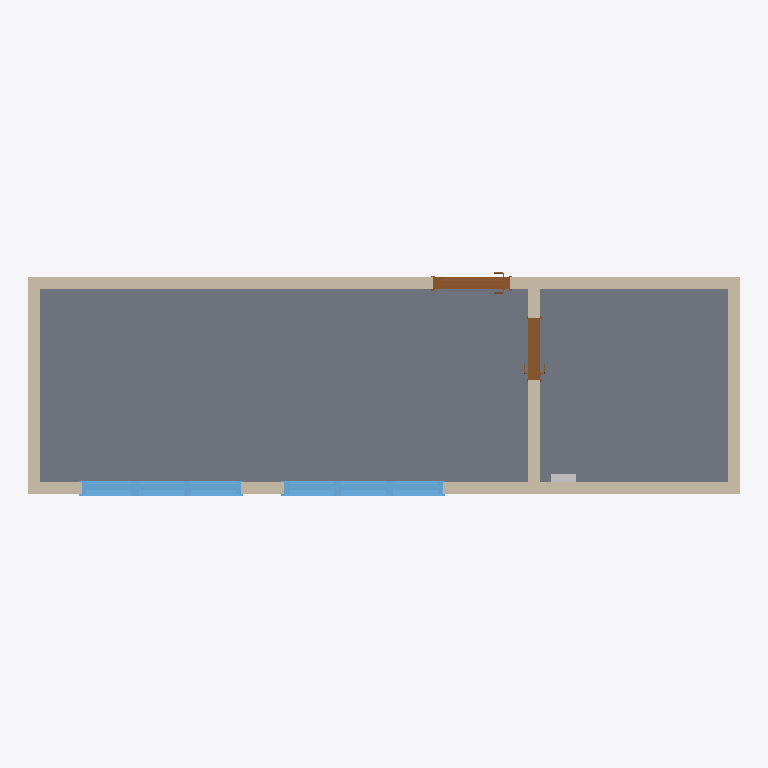
Plan cut of the same IFC building model at storey 'Dugnas' (level -0.24 m, cut at 1.16 m), seen from above with north up, elements coloured by IFC class: 10 walls (beige), 6 windows (light blue), 2 doors (brown), 1 slab (grey), 1 other element (light grey). Cut surfaces are drawn darker.
Extent 9.5 m × 3.0 m × 3.3 m (x, y, z). Storeys (5): L6 at -1.75 m; Dugnas at -0.24 m; Grindų v.a. at -0.01 m; Stogas a. at 2.75 m; Stogas v. at 3.25 m. Elements (33): 15 IfcWall, 6 IfcDoor, 6 IfcWindow, 5 IfcSlab, 1 IfcBuildingElementProxy.

HEADER;
FILE_DESCRIPTION(('ViewDefinition [CoordinationView_V2.0]','RevitIdentifiers [ContentGUID: 7716f904-6143-410f-bd5f-1a21dfa36d2d, VersionGUID: 63a22ea1-23aa-48b4-90be-45c860984201, NumberOfSaves: 1942]','CoordinateReference [CoordinateBase: Shared Coordinates, ProjectSite: Default Site]'),'2;1');
FILE_NAME('albertas.grizinas@gmail.ifc','2026-01-28T15:21:53+02:00',(''),(''),'ODA SDAI 25.12','Autodesk Revit 26.2.0.20 (ENU) - IFC 26.2.0.20','');
FILE_SCHEMA(('IFC2X3'));
ENDSEC;
DATA;
#29=IFCPROJECT('1t5la4OKD13xrV6Y4WN9BT',#18,'',$,$,'3,0 x 9,0m','Project Status',(#24),#6378);
#57=IFCSITE('1t5la4OKD13xrV6Y4WN9BV',#18,'Default',$,$,#56,$,$,.ELEMENT.,(42,21,31,401672),(-71,-3,-24,-345703),0.0,$,$);
#34=IFCBUILDING('1t5la4OKD13xrV6Y4WN9BS',#18,'Building Name',$,$,#32,$,'Building Name',.ELEMENT.,$,$,#33);
#38=IFCBUILDINGSTOREY('0hiMgcVsvCC9Zs5jJz052_',#18,'L6',$,'Level:8mm Head',#37,$,'L6',.ELEMENT.,-1500.0);
#41=IFCBUILDINGSTOREY('0D5oEcOVP3qeiAn8ybwsDJ',#18,'Dugnas',$,'Level:8mm Head',#40,$,'Dugnas',.ELEMENT.,1.353584E-13);
#45=IFCBUILDINGSTOREY('2JF4e6axWHqu3u0C1FZlmi',#18,'Grindų v.a.',$,'Level:8mm Head',#44,$,'Grindų v.a.',.ELEMENT.,235.00000000000003);
#49=IFCBUILDINGSTOREY('0WLVAHZOnFNxYvSAfLW2lW',#18,'Stogas a.',$,'Level:8mm Head',#48,$,'Stogas a.',.ELEMENT.,3000.000000000056);
#53=IFCBUILDINGSTOREY('1ZGO8hrFCHqw0v0026FpFv',#18,'Stogas v.',$,'Level:8mm Head',#52,$,'Stogas v.',.ELEMENT.,3500.000000000056);
#957=IFCSLAB('2vkMGciIL68xMb4PplLwPp',#18,'Part:2319985',$,$,#955,#956,'2319985',.FLOOR.);
#932=IFCWALL('2vkMGciIL68xMb4PplLwPo',#18,'Part:2319984',$,$,#930,#931,'2319984');
#622=IFCWALL('2vkMGciIL68xMb4PplLwPe',#18,'Part:2319978',$,$,#620,#621,'2319978');
#764=IFCWALL('2vkMGciIL68xMb4PplLwPl',#18,'Part:2319981',$,$,#762,#763,'2319981');
#1197=IFCWALL('3paIiO2THFgelOgkjgOViO',#18,'Part:2368367',$,$,#1195,#1196,'2368367');
#342=IFCWALL('2vkMGciIL68xMb4PplLwPZ',#18,'Part:2319969',$,$,#340,#341,'2319969');
#1307=IFCDOOR('0qqmTnacX8sgxO82CJizyV',#18,'Durys išorinės:1000x2100x160 (dešininės):2387746',$,'Durys išorinės:1000x2100x160 (dešininės)',#1306,#1303,'2387746',1225.0000000000064,1089.9999999999966);
#4538=IFCWINDOW('0y$K_O_l15FP26Tv4wbp6z',#18,'Langai (Akrusta):700x900x160:2634646',$,'Langai (Akrusta):700x900x160',#4537,#4534,'2634646',608.4607843930322,790.0000000000025);
#6115=IFCWINDOW('2JDKWMFjvEKgtXldhSSBNL',#18,'Langai (Akrusta):700x900x160:2637457',$,'Langai (Akrusta):700x900x160',#6114,#6111,'2637457',608.4607843930322,790.0000000000025);
#6104=IFCWINDOW('2JDKWMFjvEKgtXldhSSBKi',#18,'Langai (Akrusta):700x900x160:2637416',$,'Langai (Akrusta):700x900x160',#6103,#6100,'2637416',608.4607843930322,790.0000000000025);
#6126=IFCWINDOW('2JDKWMFjvEKgtXldhSSBNd',#18,'Langai (Akrusta):700x900x160:2637475',$,'Langai (Akrusta):700x900x160',#6125,#6122,'2637475',608.4607843930322,790.0000000000025);
#6137=IFCWINDOW('2JDKWMFjvEKgtXldhSSBNp',#18,'Langai (Akrusta):700x900x160:2637495',$,'Langai (Akrusta):700x900x160',#6136,#6133,'2637495',608.4607843930322,790.0000000000025);
#6093=IFCWINDOW('2JDKWMFjvEKgtXldhSSBKN',#18,'Langai (Akrusta):700x900x160:2637395',$,'Langai (Akrusta):700x900x160',#6092,#6089,'2637395',608.4607843930322,790.0000000000025);
#4290=IFCDOOR('2b4rGzivXDaw6PxAoxUGmp',#18,'Durys vidinės:800x2100 x 200 (kairinės):2396111',$,'Durys vidinės:800x2100 x 200 (kairinės)',#4289,#4286,'2396111',1025.0000000000068,889.9999999999992);
#898=IFCWALL('2vkMGciIL68xMb4PplLwPj',#18,'Part:2319983',$,$,#896,#897,'2319983');
#473=IFCWALL('2vkMGciIL68xMb4PplLwPg',#18,'Part:2319976',$,$,#471,#472,'2319976');
#717=IFCWALL('2vkMGciIL68xMb4PplLwPk',#18,'Part:2319980',$,$,#715,#716,'2319980');
#1150=IFCWALL('3paIiO2THFgelOgkjgOViP',#18,'Part:2368366',$,$,#1148,#1149,'2368366');
#4356=IFCBUILDINGELEMENTPROXY('3HRbExqg11dO153sfgptt0',#18,'Elektros Skydinė:Elektros Skydinė:2440795',$,'Elektros Skydinė:Elektros Skydinė',#4355,#4352,'2440795',$);
#159=IFCWALL('2vkMGciIL68xMb4PplLwPT',#18,'Part:2319967',$,$,#157,#158,'2319967');
ENDSEC;
